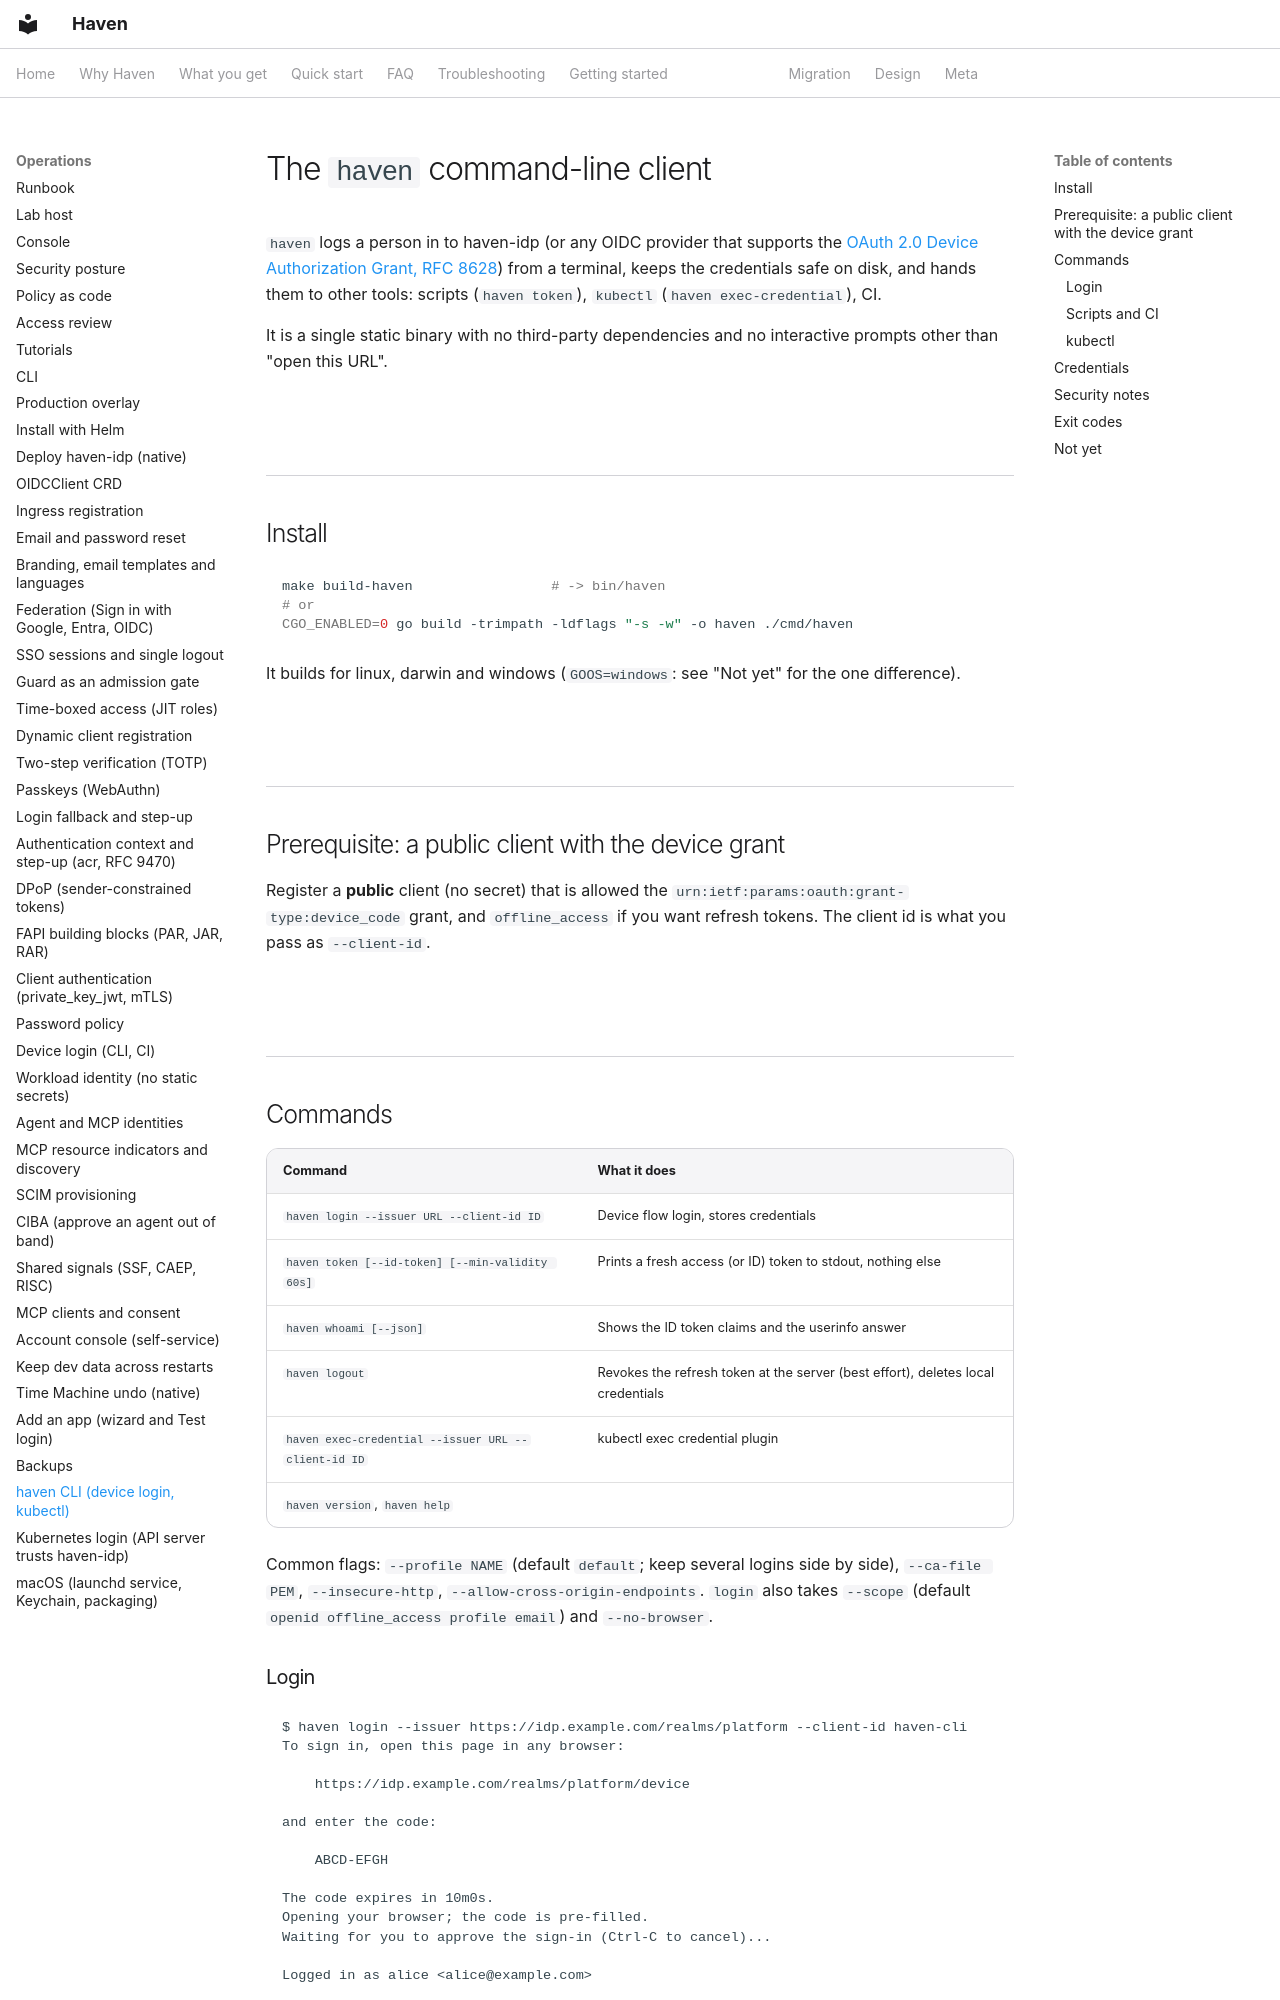

repository: zyvorai/zyvor-haven · page: haven-cli/index.html · generator: mkdocs

# The `haven` command-line client

`haven` logs a person in to haven-idp (or any OIDC provider that supports the
[OAuth 2.0 Device Authorization Grant, RFC 8628](https://datatracker.ietf.org/doc/html/rfc8628))
from a terminal, keeps the credentials safe on disk, and hands them to other
tools: scripts (`haven token`), `kubectl` (`haven exec-credential`), CI.

It is a single static binary with no third-party dependencies and no
interactive prompts other than "open this URL".

## Install

```sh
make build-haven                 # -> bin/haven
# or
CGO_ENABLED=0 go build -trimpath -ldflags "-s -w" -o haven ./cmd/haven
```

It builds for linux, darwin and windows (`GOOS=windows`: see "Not yet" for the
one difference).

## Prerequisite: a public client with the device grant

Register a **public** client (no secret) that is allowed the
`urn:ietf:params:oauth:grant-type:device_code` grant, and `offline_access` if
you want refresh tokens. The client id is what you pass as `--client-id`.

## Commands

| Command | What it does |
|---|---|
| `haven login --issuer URL --client-id ID` | Device flow login, stores credentials |
| `haven token [--id-token] [--min-validity 60s]` | Prints a fresh access (or ID) token to stdout, nothing else |
| `haven whoami [--json]` | Shows the ID token claims and the userinfo answer |
| `haven logout` | Revokes the refresh token at the server (best effort), deletes local credentials |
| `haven exec-credential --issuer URL --client-id ID` | kubectl exec credential plugin |
| `haven version`, `haven help` | |

Common flags: `--profile NAME` (default `default`; keep several logins side by
side), `--ca-file PEM`, `--insecure-http`, `--allow-cross-origin-endpoints`.
`login` also takes `--scope` (default `openid offline_access profile email`)
and `--no-browser`.

### Login

```text
$ haven login --issuer https://idp.example.com/realms/platform --client-id haven-cli
To sign in, open this page in any browser:

    https://idp.example.com/realms/platform/device

and enter the code:

    ABCD-EFGH

The code expires in 10m0s.
Opening your browser; the code is pre-filled.
Waiting for you to approve the sign-in (Ctrl-C to cancel)...

Logged in as alice <alice@example.com>
```

`haven` tries `open` (macOS) or `xdg-open` (Linux with a display) on
`verification_uri_complete`; with `--no-browser`, or when that fails, nothing
else changes. It then polls the token endpoint honouring the server's
`interval`, adds 5 s on `slow_down`, keeps waiting on `authorization_pending`,
and stops with exit 1 on `access_denied`, `expired_token` or when the local
deadline passes. Ctrl-C cancels cleanly and stores nothing. Tokens are never
printed.
